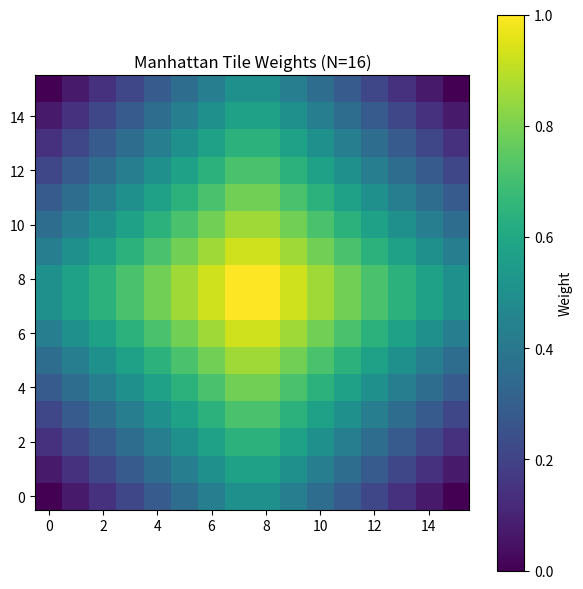

This chart was generated by the following Python code:
import numpy as np
import matplotlib.pyplot as plt

def tile_weight_mask(N):
    """
    Create an N×N NumPy array of Manhattan-based weights.
    The four central cells are ~1, and the weights decrease toward the edges.
    N must be an even number.
    """
    if N % 2 != 0:
        raise ValueError("N must be an even number.")
    
    c1 = N // 2 - 1
    c2 = N // 2
    rows, cols = np.indices((N, N))
    
    dist1 = np.abs(rows - c1) + np.abs(cols - c1)
    dist2 = np.abs(rows - c1) + np.abs(cols - c2)
    dist3 = np.abs(rows - c2) + np.abs(cols - c1)
    dist4 = np.abs(rows - c2) + np.abs(cols - c2)
    
    dist = np.minimum(np.minimum(dist1, dist2), np.minimum(dist3, dist4))
    max_dist = dist.max()
    mask = 1.0 - (dist / max_dist) if max_dist > 0 else np.ones((N, N), dtype=np.float32)
    return mask.astype(np.float32)

if __name__ == "__main__":
    N = 16  # You can adjust this even number as needed
    weights = tile_weight_mask(N)

    plt.figure(figsize=(6, 6))
    plt.imshow(weights, cmap='viridis', origin='lower')
    plt.title(f"Manhattan Tile Weights (N={N})")
    plt.colorbar(label="Weight")
    plt.tight_layout()
    plt.show()